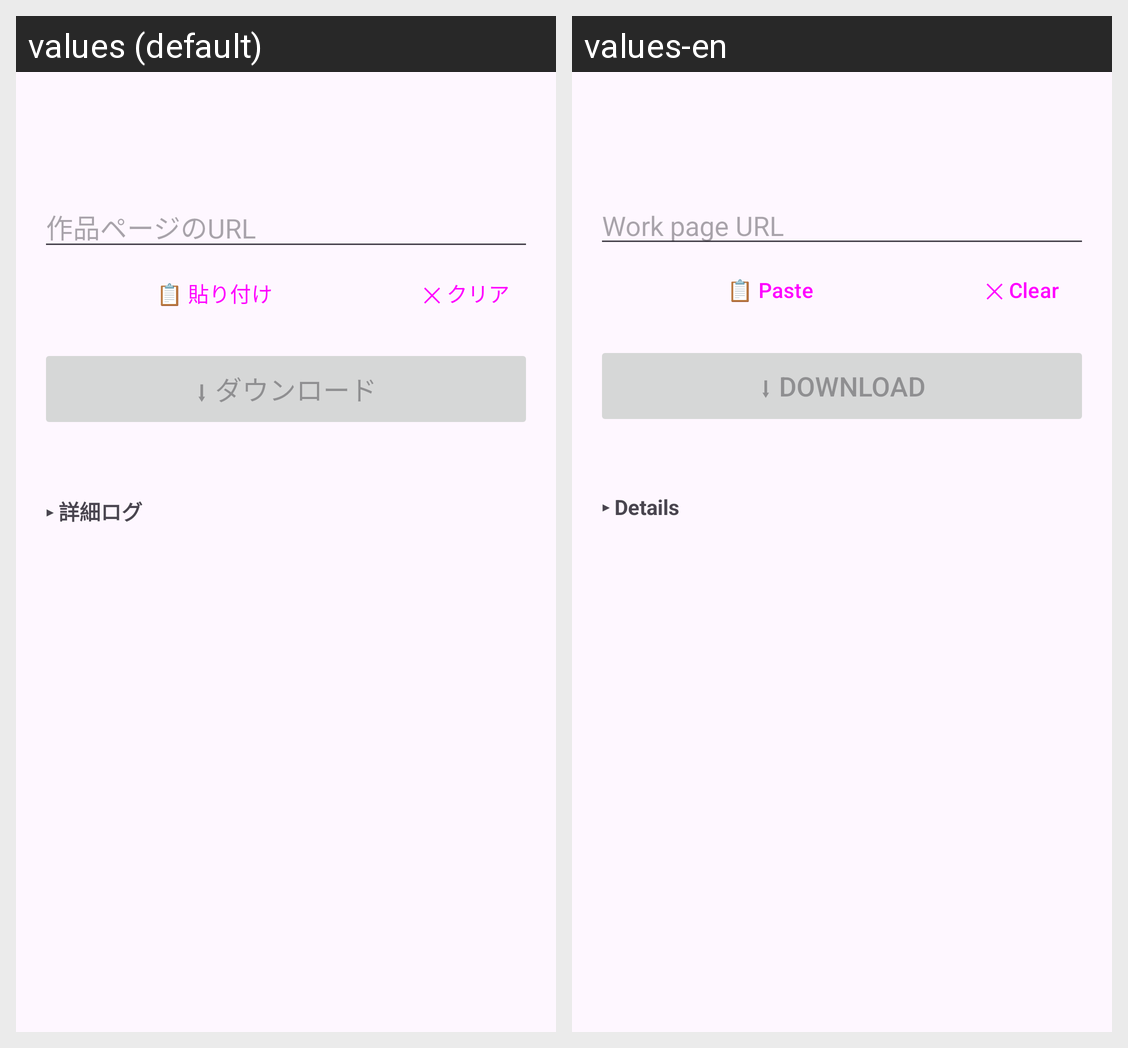

This grid shows one Android layout under two languages. Give, for every string resource on the screen, its name, the default text and each shown locale's text.
Android screen res/layout/activity_main.xml rendered under 2 locales, left to right: values (default), values-en. Device: Nexus 5 (rendered at 1080×1920; each locale shown at half size, 540×960, under a caption strip naming it); theme Theme.NovelDownloader.
Strings drawn on this screen, with the default value and each locale's value (text and hints the layout hard-codes, and strings that could not be matched under every locale, appear in the picture but are not listed):

main_url_hint
  values: 作品ページのURL
  values-en: Work page URL

main_btn_paste
  values: 📋 貼り付け
  values-en: 📋 Paste

main_btn_clear
  values: ✕ クリア
  values-en: ✕ Clear

main_btn_download
  values: ⬇ ダウンロード
  values-en: ⬇ Download

main_log_show
  values: ▸ 詳細ログ
  values-en: ▸ Details
